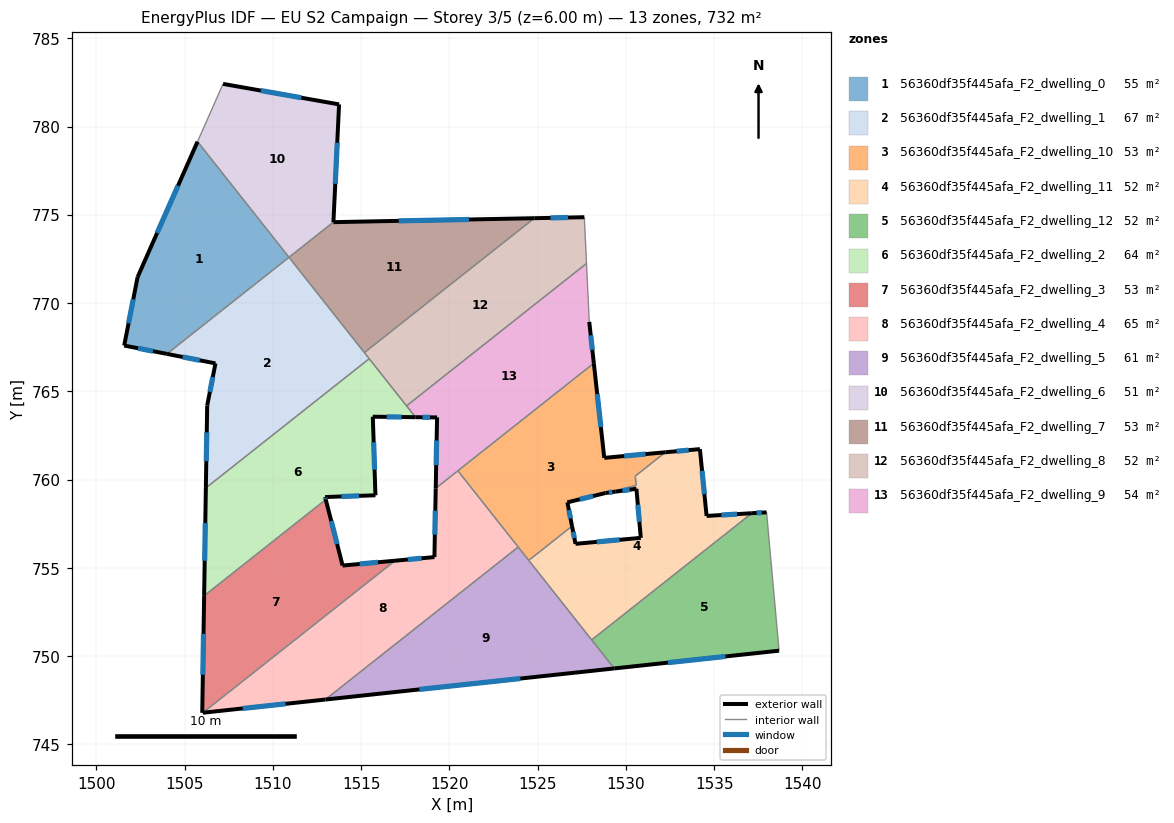
=== STOREY PLAN SPEC (per zone: floor XY polygon, exterior-wall plan segments, windows/doors) ===
zone 1: 56360df35f445afa_F2_dwelling_0  (55.4 m²)
  floor: (1505.74, 779.14) (1510.92, 772.59) (1504.00, 767.12) (1501.58, 767.59) (1502.34, 771.47)
  exterior wall: (1501.58, 767.59) – (1504.00, 767.12)  [2.5 m]
    window: (1502.37, 767.44) – (1503.22, 767.28)  [0.9 m²]
  exterior wall: (1502.34, 771.47) – (1501.58, 767.59)  [4.0 m]
    window: (1502.10, 770.21) – (1501.83, 768.86)  [1.4 m²]
  exterior wall: (1505.74, 779.14) – (1502.34, 771.47)  [8.4 m]
    window: (1504.63, 776.65) – (1503.45, 773.97)  [3.1 m²]
  interior walls: 2
zone 2: 56360df35f445afa_F2_dwelling_1  (66.6 m²)
  floor: (1510.92, 772.59) (1515.46, 766.85) (1506.21, 759.53) (1506.28, 764.20) (1506.75, 766.58) (1504.00, 767.12)
  exterior wall: (1506.28, 764.20) – (1506.21, 759.53)  [4.7 m]
    window: (1506.26, 762.68) – (1506.23, 761.05)  [1.7 m²]
  exterior wall: (1506.75, 766.58) – (1506.28, 764.20)  [2.4 m]
    window: (1506.60, 765.81) – (1506.44, 764.97)  [0.9 m²]
  exterior wall: (1504.00, 767.12) – (1506.75, 766.58)  [2.8 m]
    window: (1504.90, 766.95) – (1505.86, 766.76)  [1.0 m²]
  interior walls: 4
zone 3: 56360df35f445afa_F2_dwelling_10  (52.6 m²)
  floor: (1528.18, 766.59) (1528.77, 761.23) (1532.23, 761.55) (1530.53, 760.20) (1530.58, 759.67) (1529.53, 759.41) (1529.42, 759.32) (1528.84, 759.24) (1526.68, 758.71) (1526.95, 757.37) (1524.50, 755.43) (1520.48, 760.50)
  exterior wall: (1528.84, 759.24) – (1529.42, 759.32)  [0.6 m]
    window: (1529.03, 759.27) – (1529.23, 759.30)  [0.2 m²]
  exterior wall: (1526.68, 758.71) – (1528.84, 759.24)  [2.2 m]
    window: (1527.39, 758.89) – (1528.14, 759.07)  [0.8 m²]
  exterior wall: (1526.95, 757.37) – (1526.68, 758.71)  [1.4 m]
    window: (1526.86, 757.81) – (1526.77, 758.28)  [0.5 m²]
  exterior wall: (1528.77, 761.23) – (1528.18, 766.59)  [5.4 m]
    window: (1528.58, 762.98) – (1528.37, 764.85)  [2.0 m²]
  exterior wall: (1532.23, 761.55) – (1528.77, 761.23)  [3.5 m]
    window: (1531.11, 761.45) – (1529.90, 761.34)  [1.3 m²]
  interior walls: 8
zone 4: 56360df35f445afa_F2_dwelling_11  (52.0 m²)
  floor: (1534.19, 761.73) (1534.57, 757.95) (1537.13, 758.10) (1528.06, 750.92) (1524.50, 755.43) (1526.95, 757.37) (1527.14, 756.37) (1530.84, 756.70) (1530.59, 759.48) (1529.42, 759.32) (1529.53, 759.41) (1530.58, 759.67) (1530.53, 760.20) (1532.23, 761.55)
  exterior wall: (1527.14, 756.37) – (1526.95, 757.37)  [1.0 m]
    window: (1527.08, 756.69) – (1527.01, 757.04)  [0.4 m²]
  exterior wall: (1530.84, 756.70) – (1527.14, 756.37)  [3.7 m]
    window: (1529.64, 756.59) – (1528.35, 756.48)  [1.4 m²]
  exterior wall: (1530.59, 759.48) – (1530.84, 756.70)  [2.8 m]
    window: (1530.68, 758.58) – (1530.76, 757.61)  [1.0 m²]
  exterior wall: (1529.42, 759.32) – (1530.59, 759.48)  [1.2 m]
    window: (1529.80, 759.38) – (1530.21, 759.43)  [0.4 m²]
  exterior wall: (1534.19, 761.73) – (1532.23, 761.55)  [2.0 m]
    window: (1533.55, 761.67) – (1532.87, 761.61)  [0.7 m²]
  exterior wall: (1534.57, 757.95) – (1534.19, 761.73)  [3.8 m]
    window: (1534.45, 759.18) – (1534.31, 760.50)  [1.4 m²]
  exterior wall: (1537.13, 758.10) – (1534.57, 757.95)  [2.6 m]
    window: (1536.30, 758.05) – (1535.40, 758.00)  [0.9 m²]
  interior walls: 7
zone 5: 56360df35f445afa_F2_dwelling_12  (52.3 m²)
  floor: (1537.97, 758.15) (1538.67, 750.31) (1529.34, 749.31) (1528.06, 750.92) (1537.13, 758.10)
  exterior wall: (1537.97, 758.15) – (1537.13, 758.10)  [0.8 m]
    window: (1537.69, 758.13) – (1537.40, 758.12)  [0.3 m²]
  exterior wall: (1529.34, 749.31) – (1538.67, 750.31)  [9.4 m]
    window: (1532.37, 749.64) – (1535.64, 749.99)  [3.4 m²]
  interior walls: 3
zone 6: 56360df35f445afa_F2_dwelling_2  (63.6 m²)
  floor: (1515.46, 766.85) (1518.08, 763.54) (1515.66, 763.57) (1515.81, 759.12) (1512.96, 759.01) (1513.00, 758.87) (1506.11, 753.42) (1506.21, 759.53)
  exterior wall: (1515.81, 759.12) – (1515.66, 763.57)  [4.5 m]
    window: (1515.77, 760.56) – (1515.71, 762.12)  [1.6 m²]
  exterior wall: (1512.96, 759.01) – (1515.81, 759.12)  [2.9 m]
    window: (1513.89, 759.05) – (1514.89, 759.08)  [1.0 m²]
  exterior wall: (1513.00, 758.87) – (1512.96, 759.01)  [0.1 m]
    window: (1512.99, 758.92) – (1512.98, 758.97)  [0.1 m²]
  exterior wall: (1506.21, 759.53) – (1506.11, 753.42)  [6.1 m]
    window: (1506.18, 757.54) – (1506.14, 755.41)  [2.2 m²]
  exterior wall: (1515.66, 763.57) – (1518.08, 763.54)  [2.4 m]
    window: (1516.45, 763.56) – (1517.30, 763.55)  [0.9 m²]
  interior walls: 4
zone 7: 56360df35f445afa_F2_dwelling_3  (52.8 m²)
  floor: (1516.92, 755.41) (1506.04, 746.80) (1506.00, 746.79) (1506.11, 753.42) (1513.00, 758.87) (1513.95, 755.13)
  exterior wall: (1516.92, 755.41) – (1513.95, 755.13)  [3.0 m]
    window: (1515.96, 755.32) – (1514.92, 755.22)  [1.1 m²]
  exterior wall: (1506.11, 753.42) – (1506.00, 746.79)  [6.6 m]
    window: (1506.08, 751.27) – (1506.04, 748.95)  [2.4 m²]
  exterior wall: (1513.95, 755.13) – (1513.00, 758.87)  [3.9 m]
    window: (1513.64, 756.35) – (1513.31, 757.66)  [1.4 m²]
  interior walls: 3
zone 8: 56360df35f445afa_F2_dwelling_4  (65.2 m²)
  floor: (1520.48, 760.50) (1523.90, 756.18) (1512.98, 747.55) (1506.04, 746.80) (1516.92, 755.41) (1519.15, 755.62) (1519.23, 759.51)
  exterior wall: (1506.04, 746.80) – (1512.98, 747.55)  [7.0 m]
    window: (1508.30, 747.04) – (1510.72, 747.30)  [2.6 m²]
  exterior wall: (1519.15, 755.62) – (1516.92, 755.41)  [2.2 m]
    window: (1518.43, 755.55) – (1517.65, 755.48)  [0.8 m²]
  exterior wall: (1519.23, 759.51) – (1519.15, 755.62)  [3.9 m]
    window: (1519.20, 758.24) – (1519.18, 756.88)  [1.4 m²]
  interior walls: 4
zone 9: 56360df35f445afa_F2_dwelling_5  (61.0 m²)
  floor: (1523.90, 756.18) (1529.34, 749.31) (1512.98, 747.55)
  exterior wall: (1512.98, 747.55) – (1529.34, 749.31)  [16.5 m]
    window: (1518.30, 748.12) – (1524.02, 748.73)  [6.0 m²]
  interior walls: 4
zone 10: 56360df35f445afa_F2_dwelling_6  (51.4 m²)
  floor: (1513.75, 781.25) (1513.43, 774.58) (1510.92, 772.59) (1505.74, 779.14) (1507.18, 782.41)
  exterior wall: (1513.43, 774.58) – (1513.75, 781.25)  [6.7 m]
    window: (1513.54, 776.75) – (1513.65, 779.08)  [2.4 m²]
  exterior wall: (1513.75, 781.25) – (1507.18, 782.41)  [6.7 m]
    window: (1511.62, 781.63) – (1509.32, 782.04)  [2.4 m²]
  interior walls: 3
zone 11: 56360df35f445afa_F2_dwelling_7  (53.3 m²)
  floor: (1524.81, 774.81) (1515.19, 767.20) (1510.92, 772.59) (1513.43, 774.58)
  exterior wall: (1524.81, 774.81) – (1513.43, 774.58)  [11.4 m]
    window: (1521.11, 774.74) – (1517.13, 774.66)  [4.2 m²]
  interior walls: 3
zone 12: 56360df35f445afa_F2_dwelling_8  (52.3 m²)
  floor: (1527.64, 774.86) (1527.77, 772.24) (1517.57, 764.18) (1515.19, 767.20) (1524.81, 774.81)
  exterior wall: (1527.64, 774.86) – (1524.81, 774.81)  [2.8 m]
    window: (1526.72, 774.85) – (1525.73, 774.83)  [1.0 m²]
  interior walls: 5
zone 13: 56360df35f445afa_F2_dwelling_9  (53.8 m²)
  floor: (1527.77, 772.24) (1527.92, 768.93) (1528.18, 766.59) (1519.23, 759.52) (1519.30, 763.52) (1518.08, 763.54) (1517.57, 764.18)
  exterior wall: (1519.30, 763.52) – (1519.23, 759.52)  [4.0 m]
    window: (1519.28, 762.22) – (1519.25, 760.82)  [1.5 m²]
  exterior wall: (1518.08, 763.54) – (1519.30, 763.52)  [1.2 m]
    window: (1518.48, 763.53) – (1518.91, 763.53)  [0.4 m²]
  exterior wall: (1528.18, 766.59) – (1527.92, 768.93)  [2.4 m]
    window: (1528.10, 767.35) – (1528.01, 768.17)  [0.9 m²]
  interior walls: 5

=== DERIVED (storey summary) ===
Building: EU S2 Campaign
Storey: 3 of 5  (floor level z = 6.00 m)
Storey gross floor area: 732.4 m²
Zones on this storey: 13
  - 56360df35f445afa_F2_dwelling_0: floor 55.4 m²; exterior wall 14.8 m (44.4 m²); 3 window(s) 5.4 m²; WWR 12.2%
  - 56360df35f445afa_F2_dwelling_1: floor 66.6 m²; exterior wall 9.9 m (29.7 m²); 3 window(s) 3.6 m²; WWR 12.2%
  - 56360df35f445afa_F2_dwelling_10: floor 52.6 m²; exterior wall 13.0 m (39.1 m²); 5 window(s) 4.8 m²; WWR 12.2%
  - 56360df35f445afa_F2_dwelling_11: floor 52.0 m²; exterior wall 17.0 m (51.1 m²); 7 window(s) 6.2 m²; WWR 12.2%
  - 56360df35f445afa_F2_dwelling_12: floor 52.3 m²; exterior wall 10.2 m (30.7 m²); 2 window(s) 3.7 m²; WWR 12.2%
  - 56360df35f445afa_F2_dwelling_2: floor 63.6 m²; exterior wall 16.0 m (47.9 m²); 5 window(s) 5.9 m²; WWR 12.2%
  - 56360df35f445afa_F2_dwelling_3: floor 52.8 m²; exterior wall 13.5 m (40.4 m²); 3 window(s) 4.9 m²; WWR 12.2%
  - 56360df35f445afa_F2_dwelling_4: floor 65.2 m²; exterior wall 13.1 m (39.4 m²); 3 window(s) 4.8 m²; WWR 12.2%
  - 56360df35f445afa_F2_dwelling_5: floor 61.0 m²; exterior wall 16.5 m (49.4 m²); 1 window(s) 6.0 m²; WWR 12.2%
  - 56360df35f445afa_F2_dwelling_6: floor 51.4 m²; exterior wall 13.3 m (40.0 m²); 2 window(s) 4.9 m²; WWR 12.2%
  - 56360df35f445afa_F2_dwelling_7: floor 53.3 m²; exterior wall 11.4 m (34.1 m²); 1 window(s) 4.2 m²; WWR 12.2%
  - 56360df35f445afa_F2_dwelling_8: floor 52.3 m²; exterior wall 2.8 m (8.5 m²); 1 window(s) 1.0 m²; WWR 12.2%
  - 56360df35f445afa_F2_dwelling_9: floor 53.8 m²; exterior wall 7.6 m (22.8 m²); 3 window(s) 2.8 m²; WWR 12.2%
Zone adjacency (shared interzone walls):
  - 56360df35f445afa_F2_dwelling_0 ↔ 56360df35f445afa_F2_dwelling_1
  - 56360df35f445afa_F2_dwelling_0 ↔ 56360df35f445afa_F2_dwelling_6
  - 56360df35f445afa_F2_dwelling_1 ↔ 56360df35f445afa_F2_dwelling_2
  - 56360df35f445afa_F2_dwelling_1 ↔ 56360df35f445afa_F2_dwelling_7
  - 56360df35f445afa_F2_dwelling_1 ↔ 56360df35f445afa_F2_dwelling_8
  - 56360df35f445afa_F2_dwelling_10 ↔ 56360df35f445afa_F2_dwelling_11
  - 56360df35f445afa_F2_dwelling_10 ↔ 56360df35f445afa_F2_dwelling_4
  - 56360df35f445afa_F2_dwelling_10 ↔ 56360df35f445afa_F2_dwelling_5
  - 56360df35f445afa_F2_dwelling_10 ↔ 56360df35f445afa_F2_dwelling_9
  - 56360df35f445afa_F2_dwelling_11 ↔ 56360df35f445afa_F2_dwelling_12
  - 56360df35f445afa_F2_dwelling_11 ↔ 56360df35f445afa_F2_dwelling_5
  - 56360df35f445afa_F2_dwelling_12 ↔ 56360df35f445afa_F2_dwelling_5
  - 56360df35f445afa_F2_dwelling_2 ↔ 56360df35f445afa_F2_dwelling_3
  - 56360df35f445afa_F2_dwelling_2 ↔ 56360df35f445afa_F2_dwelling_8
  - 56360df35f445afa_F2_dwelling_2 ↔ 56360df35f445afa_F2_dwelling_9
  - 56360df35f445afa_F2_dwelling_3 ↔ 56360df35f445afa_F2_dwelling_4
  - 56360df35f445afa_F2_dwelling_4 ↔ 56360df35f445afa_F2_dwelling_5
  - 56360df35f445afa_F2_dwelling_4 ↔ 56360df35f445afa_F2_dwelling_9
  - 56360df35f445afa_F2_dwelling_6 ↔ 56360df35f445afa_F2_dwelling_7
  - 56360df35f445afa_F2_dwelling_7 ↔ 56360df35f445afa_F2_dwelling_8
  - 56360df35f445afa_F2_dwelling_8 ↔ 56360df35f445afa_F2_dwelling_9